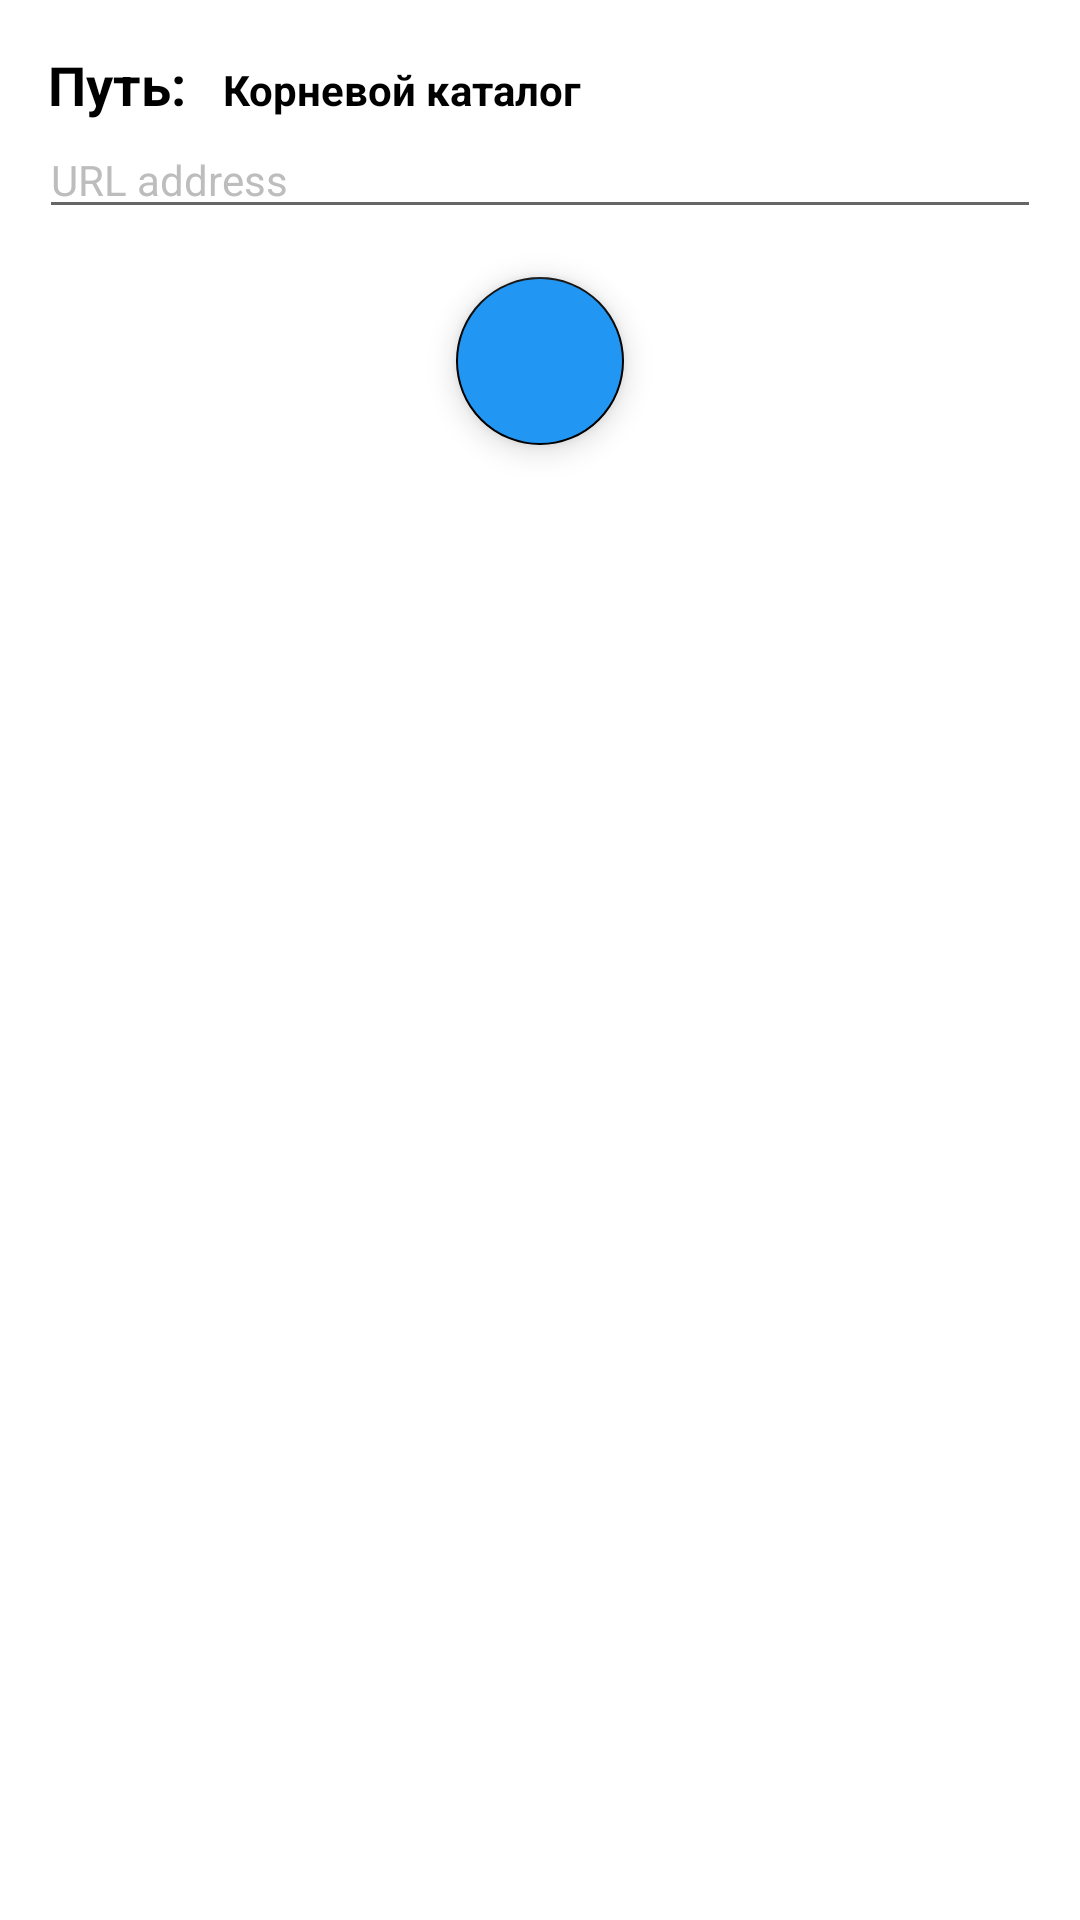

Produce the Android XML layout that renders to this screen, including the resource entries it uses.
<!-- AndroidManifest.xml: application theme AppTheme -->
<!-- res/layout/activity_upload.xml -->
<?xml version="1.0" encoding="utf-8"?>
<android.support.constraint.ConstraintLayout xmlns:android="http://schemas.android.com/apk/res/android"
    xmlns:tools="http://schemas.android.com/tools"
    android:layout_width="match_parent"
    android:layout_height="match_parent"
    android:background="@color/white"
    android:focusable="true"
    android:focusableInTouchMode="true"
    xmlns:app="http://schemas.android.com/apk/res-auto">

    <android.support.v7.widget.RecyclerView
        android:id="@+id/rv_dirs"
        android:layout_width="0dp"
        android:layout_height="0dp"
        android:layout_marginBottom="8dp"
        android:layout_marginTop="8dp"
        android:visibility="visible"
        app:layout_constraintBottom_toBottomOf="parent"
        app:layout_constraintEnd_toEndOf="parent"
        app:layout_constraintHorizontal_bias="0.0"
        app:layout_constraintStart_toStartOf="parent"
        app:layout_constraintTop_toBottomOf="@+id/fab_send" />

    <EditText
        android:id="@+id/input_url"
        android:layout_width="0dp"
        android:layout_height="wrap_content"
        android:layout_marginEnd="13dp"
        android:layout_marginStart="13dp"
        android:hint="@string/hint_upload"
        android:inputType="text"
        android:textColor="@color/black"
        android:textColorHint="@color/hint"
        android:textSize="14sp"
        android:visibility="visible"
        app:layout_constraintEnd_toEndOf="parent"
        app:layout_constraintHorizontal_bias="0.0"
        app:layout_constraintStart_toStartOf="parent"
        app:layout_constraintTop_toBottomOf="@+id/textView" />

    <android.support.design.widget.FloatingActionButton
        android:id="@+id/fab_send"
        android:layout_width="56dp"
        android:layout_height="56dp"
        android:layout_marginEnd="8dp"
        android:layout_marginStart="8dp"
        android:layout_marginTop="16dp"
        android:backgroundTint="@color/fab_blue"
        android:clickable="true"
        android:scaleType="center"
        android:visibility="visible"
        app:layout_constraintEnd_toEndOf="parent"
        app:layout_constraintStart_toStartOf="parent"
        app:layout_constraintTop_toBottomOf="@+id/input_url"
        app:srcCompat="@mipmap/ic_send_white_24dp" />

    <TextView
        android:id="@+id/textView"
        android:layout_width="wrap_content"
        android:layout_height="wrap_content"
        android:layout_marginStart="16dp"
        android:layout_marginTop="16dp"
        android:text="Путь: "
        android:textColor="@android:color/black"
        android:textSize="18sp"
        android:textStyle="bold"
        app:layout_constraintStart_toStartOf="parent"
        app:layout_constraintTop_toTopOf="parent" />

    <TextView
        android:id="@+id/text_path"
        android:layout_width="0dp"
        android:layout_height="wrap_content"
        android:layout_marginEnd="8dp"
        android:layout_marginStart="8dp"
        android:text="Корневой каталог"
        android:textColor="@color/black"
        android:textStyle="bold"
        app:layout_constraintBaseline_toBaselineOf="@+id/textView"
        app:layout_constraintEnd_toEndOf="parent"
        app:layout_constraintStart_toEndOf="@+id/textView" />

</android.support.constraint.ConstraintLayout>
<!-- resources referenced by this layout -->
<resources>
  <color name="black">#000000</color>
  <color name="fab_blue">#2196f3</color>
  <color name="hint">#bdbdbd</color>
  <color name="white">#ffffff</color>
  <string name="hint_upload">URL address</string>
  <style name="AppTheme" parent="Theme.AppCompat.Light.DarkActionBar">
          
          <item name="colorPrimary">@color/colorPrimary</item>
          <item name="colorPrimaryDark">@color/colorPrimaryDark</item>
          <item name="colorAccent">@color/colorAccent</item>
      </style>
  <color name="colorPrimary">#fdd835</color>
  <color name="colorPrimaryDark">#c6a700</color>
  <color name="colorAccent">#000000</color>
</resources>
